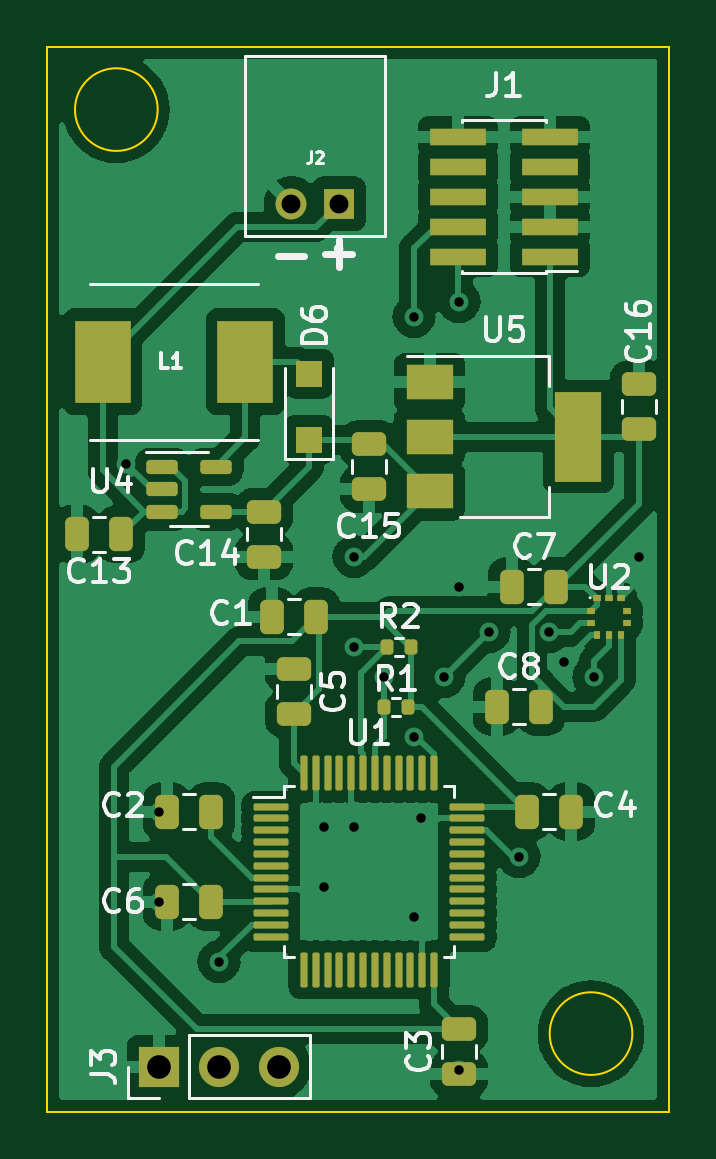
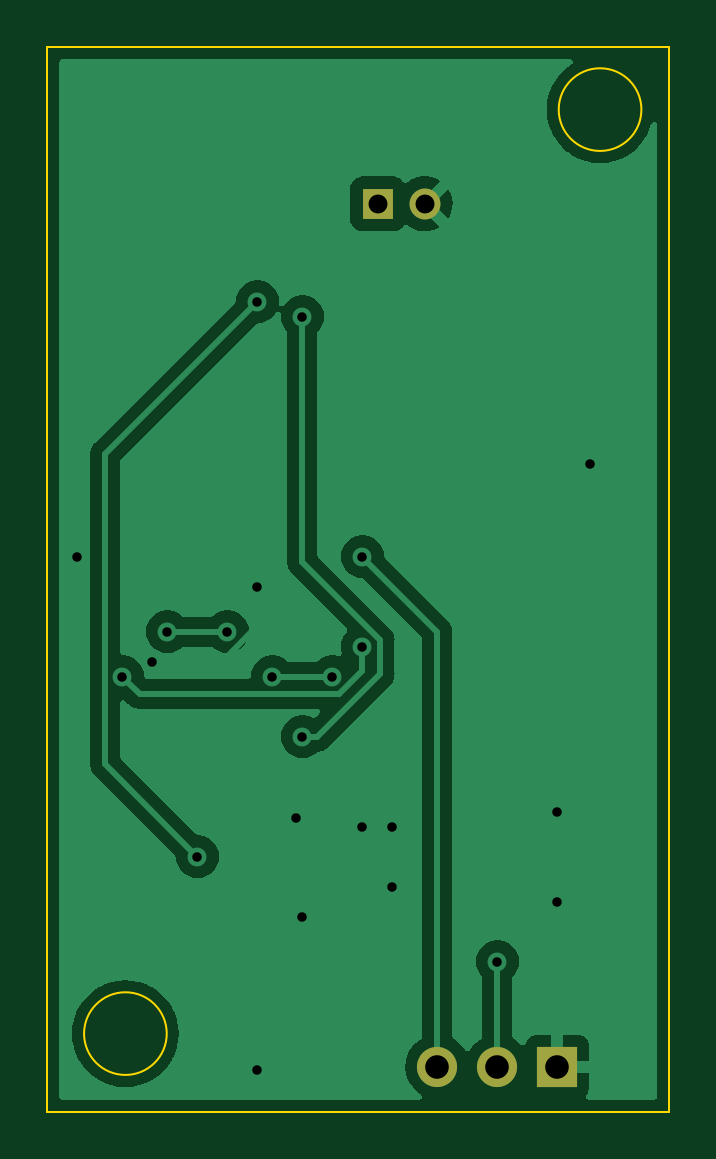
Circuit board: 11 layer files. Board 26.3 x 45.1 mm.
- bottom_copper: skydiving-altimeter-B_Cu.gbl (38767 bytes)
- bottom_mask: skydiving-altimeter-B_Mask.gbs (756 bytes)
- paste: skydiving-altimeter-B_Paste.gbp (466 bytes)
- bottom_silk: skydiving-altimeter-B_Silkscreen.gbo (759 bytes)
- outline: skydiving-altimeter-Edge_Cuts.gm1 (854 bytes)
- top_copper: skydiving-altimeter-F_Cu.gtl (131688 bytes)
- top_mask: skydiving-altimeter-F_Mask.gts (5636 bytes)
- paste: skydiving-altimeter-F_Paste.gtp (5346 bytes)
- top_silk: skydiving-altimeter-F_Silkscreen.gto (25500 bytes)
- drill: skydiving-altimeter-NPTH.drl (276 bytes)
- drill: skydiving-altimeter-PTH.drl (937 bytes)

=== bottom_copper: skydiving-altimeter-B_Cu.gbl (38767 bytes, source omitted) ===
=== bottom_mask: skydiving-altimeter-B_Mask.gbs ===
%TF.GenerationSoftware,KiCad,Pcbnew,(6.0.2)*%
%TF.CreationDate,2023-04-19T08:06:41-04:00*%
%TF.ProjectId,skydiving-altimeter,736b7964-6976-4696-9e67-2d616c74696d,rev?*%
%TF.SameCoordinates,Original*%
%TF.FileFunction,Soldermask,Bot*%
%TF.FilePolarity,Negative*%
%FSLAX46Y46*%
G04 Gerber Fmt 4.6, Leading zero omitted, Abs format (unit mm)*
G04 Created by KiCad (PCBNEW (6.0.2)) date 2023-04-19 08:06:41*
%MOMM*%
%LPD*%
G01*
G04 APERTURE LIST*
%ADD10R,1.700000X1.700000*%
%ADD11O,1.700000X1.700000*%
%ADD12R,1.308000X1.308000*%
%ADD13C,1.308000*%
G04 APERTURE END LIST*
D10*
%TO.C,J3*%
X109220000Y-121285000D03*
D11*
X111760000Y-121285000D03*
X114300000Y-121285000D03*
%TD*%
D12*
%TO.C,J2*%
X116824000Y-84762500D03*
D13*
X114824000Y-84762500D03*
%TD*%
M02*

=== paste: skydiving-altimeter-B_Paste.gbp ===
%TF.GenerationSoftware,KiCad,Pcbnew,(6.0.2)*%
%TF.CreationDate,2023-04-19T08:06:41-04:00*%
%TF.ProjectId,skydiving-altimeter,736b7964-6976-4696-9e67-2d616c74696d,rev?*%
%TF.SameCoordinates,Original*%
%TF.FileFunction,Paste,Bot*%
%TF.FilePolarity,Positive*%
%FSLAX46Y46*%
G04 Gerber Fmt 4.6, Leading zero omitted, Abs format (unit mm)*
G04 Created by KiCad (PCBNEW (6.0.2)) date 2023-04-19 08:06:41*
%MOMM*%
%LPD*%
G01*
G04 APERTURE LIST*
G04 APERTURE END LIST*
M02*

=== bottom_silk: skydiving-altimeter-B_Silkscreen.gbo ===
%TF.GenerationSoftware,KiCad,Pcbnew,(6.0.2)*%
%TF.CreationDate,2023-04-19T08:06:41-04:00*%
%TF.ProjectId,skydiving-altimeter,736b7964-6976-4696-9e67-2d616c74696d,rev?*%
%TF.SameCoordinates,Original*%
%TF.FileFunction,Legend,Bot*%
%TF.FilePolarity,Positive*%
%FSLAX46Y46*%
G04 Gerber Fmt 4.6, Leading zero omitted, Abs format (unit mm)*
G04 Created by KiCad (PCBNEW (6.0.2)) date 2023-04-19 08:06:41*
%MOMM*%
%LPD*%
G01*
G04 APERTURE LIST*
%ADD10R,1.700000X1.700000*%
%ADD11O,1.700000X1.700000*%
%ADD12R,1.308000X1.308000*%
%ADD13C,1.308000*%
G04 APERTURE END LIST*
%LPC*%
D10*
%TO.C,J3*%
X109220000Y-121285000D03*
D11*
X111760000Y-121285000D03*
X114300000Y-121285000D03*
%TD*%
D12*
%TO.C,J2*%
X116824000Y-84762500D03*
D13*
X114824000Y-84762500D03*
%TD*%
M02*

=== outline: skydiving-altimeter-Edge_Cuts.gm1 ===
%TF.GenerationSoftware,KiCad,Pcbnew,(6.0.2)*%
%TF.CreationDate,2023-04-19T08:06:41-04:00*%
%TF.ProjectId,skydiving-altimeter,736b7964-6976-4696-9e67-2d616c74696d,rev?*%
%TF.SameCoordinates,Original*%
%TF.FileFunction,Profile,NP*%
%FSLAX46Y46*%
G04 Gerber Fmt 4.6, Leading zero omitted, Abs format (unit mm)*
G04 Created by KiCad (PCBNEW (6.0.2)) date 2023-04-19 08:06:41*
%MOMM*%
%LPD*%
G01*
G04 APERTURE LIST*
%TA.AperFunction,Profile*%
%ADD10C,0.100000*%
%TD*%
G04 APERTURE END LIST*
D10*
X104485000Y-78115000D02*
X130810000Y-78115000D01*
X130810000Y-78115000D02*
X130810000Y-123190000D01*
X130810000Y-123190000D02*
X104485000Y-123190000D01*
X104485000Y-123190000D02*
X104485000Y-78115000D01*
X109164000Y-80772000D02*
G75*
G03*
X109164000Y-80772000I-1750000J0D01*
G01*
X129258000Y-119888000D02*
G75*
G03*
X129258000Y-119888000I-1750000J0D01*
G01*
M02*

=== top_copper: skydiving-altimeter-F_Cu.gtl (131688 bytes, source omitted) ===
=== top_mask: skydiving-altimeter-F_Mask.gts ===
%TF.GenerationSoftware,KiCad,Pcbnew,(6.0.2)*%
%TF.CreationDate,2023-04-19T08:06:41-04:00*%
%TF.ProjectId,skydiving-altimeter,736b7964-6976-4696-9e67-2d616c74696d,rev?*%
%TF.SameCoordinates,Original*%
%TF.FileFunction,Soldermask,Top*%
%TF.FilePolarity,Negative*%
%FSLAX46Y46*%
G04 Gerber Fmt 4.6, Leading zero omitted, Abs format (unit mm)*
G04 Created by KiCad (PCBNEW (6.0.2)) date 2023-04-19 08:06:41*
%MOMM*%
%LPD*%
G01*
G04 APERTURE LIST*
G04 Aperture macros list*
%AMRoundRect*
0 Rectangle with rounded corners*
0 $1 Rounding radius*
0 $2 $3 $4 $5 $6 $7 $8 $9 X,Y pos of 4 corners*
0 Add a 4 corners polygon primitive as box body*
4,1,4,$2,$3,$4,$5,$6,$7,$8,$9,$2,$3,0*
0 Add four circle primitives for the rounded corners*
1,1,$1+$1,$2,$3*
1,1,$1+$1,$4,$5*
1,1,$1+$1,$6,$7*
1,1,$1+$1,$8,$9*
0 Add four rect primitives between the rounded corners*
20,1,$1+$1,$2,$3,$4,$5,0*
20,1,$1+$1,$4,$5,$6,$7,0*
20,1,$1+$1,$6,$7,$8,$9,0*
20,1,$1+$1,$8,$9,$2,$3,0*%
G04 Aperture macros list end*
%ADD10RoundRect,0.250000X-0.475000X0.250000X-0.475000X-0.250000X0.475000X-0.250000X0.475000X0.250000X0*%
%ADD11R,1.700000X1.700000*%
%ADD12O,1.700000X1.700000*%
%ADD13RoundRect,0.150000X-0.512500X-0.150000X0.512500X-0.150000X0.512500X0.150000X-0.512500X0.150000X0*%
%ADD14RoundRect,0.250000X0.250000X0.475000X-0.250000X0.475000X-0.250000X-0.475000X0.250000X-0.475000X0*%
%ADD15RoundRect,0.250000X-0.250000X-0.475000X0.250000X-0.475000X0.250000X0.475000X-0.250000X0.475000X0*%
%ADD16RoundRect,0.135000X-0.135000X-0.185000X0.135000X-0.185000X0.135000X0.185000X-0.135000X0.185000X0*%
%ADD17R,0.325000X0.300000*%
%ADD18R,0.300000X0.325000*%
%ADD19R,1.308000X1.308000*%
%ADD20C,1.308000*%
%ADD21R,2.350000X3.500000*%
%ADD22RoundRect,0.075000X-0.662500X-0.075000X0.662500X-0.075000X0.662500X0.075000X-0.662500X0.075000X0*%
%ADD23RoundRect,0.075000X-0.075000X-0.662500X0.075000X-0.662500X0.075000X0.662500X-0.075000X0.662500X0*%
%ADD24R,2.400000X0.740000*%
%ADD25R,1.100000X1.100000*%
%ADD26R,2.000000X1.500000*%
%ADD27R,2.000000X3.800000*%
%ADD28RoundRect,0.250000X0.475000X-0.250000X0.475000X0.250000X-0.475000X0.250000X-0.475000X-0.250000X0*%
G04 APERTURE END LIST*
D10*
%TO.C,C16*%
X129540000Y-92395000D03*
X129540000Y-94295000D03*
%TD*%
D11*
%TO.C,J3*%
X109220000Y-121285000D03*
D12*
X111760000Y-121285000D03*
X114300000Y-121285000D03*
%TD*%
D13*
%TO.C,U4*%
X109352500Y-95890000D03*
X109352500Y-96840000D03*
X109352500Y-97790000D03*
X111627500Y-97790000D03*
X111627500Y-95890000D03*
%TD*%
D14*
%TO.C,C4*%
X126680000Y-110490000D03*
X124780000Y-110490000D03*
%TD*%
D15*
%TO.C,C1*%
X113985000Y-102235000D03*
X115885000Y-102235000D03*
%TD*%
D16*
%TO.C,R1*%
X118745000Y-106045000D03*
X119765000Y-106045000D03*
%TD*%
D10*
%TO.C,C14*%
X113665000Y-97795000D03*
X113665000Y-99695000D03*
%TD*%
D16*
%TO.C,R2*%
X118870000Y-103505000D03*
X119890000Y-103505000D03*
%TD*%
D14*
%TO.C,C2*%
X111440000Y-110490000D03*
X109540000Y-110490000D03*
%TD*%
D17*
%TO.C,U2*%
X127520000Y-101985000D03*
X127520000Y-102485000D03*
D18*
X127770000Y-103010000D03*
X128270000Y-103010000D03*
X128770000Y-103010000D03*
D17*
X129020000Y-102485000D03*
X129020000Y-101985000D03*
X128770000Y-101460000D03*
X128270000Y-101460000D03*
X127770000Y-101460000D03*
%TD*%
D19*
%TO.C,J2*%
X116824000Y-84762500D03*
D20*
X114824000Y-84762500D03*
%TD*%
D14*
%TO.C,C13*%
X107630000Y-98745000D03*
X105730000Y-98745000D03*
%TD*%
D15*
%TO.C,C6*%
X109540000Y-114300000D03*
X111440000Y-114300000D03*
%TD*%
D21*
%TO.C,L1*%
X106830000Y-91440000D03*
X112880000Y-91440000D03*
%TD*%
D10*
%TO.C,C15*%
X118110000Y-94935000D03*
X118110000Y-96835000D03*
%TD*%
D15*
%TO.C,C7*%
X124145000Y-100965000D03*
X126045000Y-100965000D03*
%TD*%
D10*
%TO.C,C5*%
X114935000Y-104460000D03*
X114935000Y-106360000D03*
%TD*%
D22*
%TO.C,U1*%
X113947500Y-110280000D03*
X113947500Y-110780000D03*
X113947500Y-111280000D03*
X113947500Y-111780000D03*
X113947500Y-112280000D03*
X113947500Y-112780000D03*
X113947500Y-113280000D03*
X113947500Y-113780000D03*
X113947500Y-114280000D03*
X113947500Y-114780000D03*
X113947500Y-115280000D03*
X113947500Y-115780000D03*
D23*
X115360000Y-117192500D03*
X115860000Y-117192500D03*
X116360000Y-117192500D03*
X116860000Y-117192500D03*
X117360000Y-117192500D03*
X117860000Y-117192500D03*
X118360000Y-117192500D03*
X118860000Y-117192500D03*
X119360000Y-117192500D03*
X119860000Y-117192500D03*
X120360000Y-117192500D03*
X120860000Y-117192500D03*
D22*
X122272500Y-115780000D03*
X122272500Y-115280000D03*
X122272500Y-114780000D03*
X122272500Y-114280000D03*
X122272500Y-113780000D03*
X122272500Y-113280000D03*
X122272500Y-112780000D03*
X122272500Y-112280000D03*
X122272500Y-111780000D03*
X122272500Y-111280000D03*
X122272500Y-110780000D03*
X122272500Y-110280000D03*
D23*
X120860000Y-108867500D03*
X120360000Y-108867500D03*
X119860000Y-108867500D03*
X119360000Y-108867500D03*
X118860000Y-108867500D03*
X118360000Y-108867500D03*
X117860000Y-108867500D03*
X117360000Y-108867500D03*
X116860000Y-108867500D03*
X116360000Y-108867500D03*
X115860000Y-108867500D03*
X115360000Y-108867500D03*
%TD*%
D24*
%TO.C,J1*%
X125775000Y-86995000D03*
X121875000Y-86995000D03*
X125775000Y-85725000D03*
X121875000Y-85725000D03*
X125775000Y-84455000D03*
X121875000Y-84455000D03*
X125775000Y-83185000D03*
X121875000Y-83185000D03*
X125775000Y-81915000D03*
X121875000Y-81915000D03*
%TD*%
D25*
%TO.C,D6*%
X115570000Y-94745000D03*
X115570000Y-91945000D03*
%TD*%
D26*
%TO.C,U5*%
X120675000Y-92315000D03*
X120675000Y-94615000D03*
X120675000Y-96915000D03*
D27*
X126975000Y-94615000D03*
%TD*%
D28*
%TO.C,C3*%
X121920000Y-121600000D03*
X121920000Y-119700000D03*
%TD*%
D15*
%TO.C,C8*%
X123510000Y-106045000D03*
X125410000Y-106045000D03*
%TD*%
M02*

=== paste: skydiving-altimeter-F_Paste.gtp ===
%TF.GenerationSoftware,KiCad,Pcbnew,(6.0.2)*%
%TF.CreationDate,2023-04-19T08:06:41-04:00*%
%TF.ProjectId,skydiving-altimeter,736b7964-6976-4696-9e67-2d616c74696d,rev?*%
%TF.SameCoordinates,Original*%
%TF.FileFunction,Paste,Top*%
%TF.FilePolarity,Positive*%
%FSLAX46Y46*%
G04 Gerber Fmt 4.6, Leading zero omitted, Abs format (unit mm)*
G04 Created by KiCad (PCBNEW (6.0.2)) date 2023-04-19 08:06:41*
%MOMM*%
%LPD*%
G01*
G04 APERTURE LIST*
G04 Aperture macros list*
%AMRoundRect*
0 Rectangle with rounded corners*
0 $1 Rounding radius*
0 $2 $3 $4 $5 $6 $7 $8 $9 X,Y pos of 4 corners*
0 Add a 4 corners polygon primitive as box body*
4,1,4,$2,$3,$4,$5,$6,$7,$8,$9,$2,$3,0*
0 Add four circle primitives for the rounded corners*
1,1,$1+$1,$2,$3*
1,1,$1+$1,$4,$5*
1,1,$1+$1,$6,$7*
1,1,$1+$1,$8,$9*
0 Add four rect primitives between the rounded corners*
20,1,$1+$1,$2,$3,$4,$5,0*
20,1,$1+$1,$4,$5,$6,$7,0*
20,1,$1+$1,$6,$7,$8,$9,0*
20,1,$1+$1,$8,$9,$2,$3,0*%
G04 Aperture macros list end*
%ADD10RoundRect,0.250000X-0.475000X0.250000X-0.475000X-0.250000X0.475000X-0.250000X0.475000X0.250000X0*%
%ADD11RoundRect,0.150000X-0.512500X-0.150000X0.512500X-0.150000X0.512500X0.150000X-0.512500X0.150000X0*%
%ADD12RoundRect,0.250000X0.250000X0.475000X-0.250000X0.475000X-0.250000X-0.475000X0.250000X-0.475000X0*%
%ADD13RoundRect,0.250000X-0.250000X-0.475000X0.250000X-0.475000X0.250000X0.475000X-0.250000X0.475000X0*%
%ADD14RoundRect,0.135000X-0.135000X-0.185000X0.135000X-0.185000X0.135000X0.185000X-0.135000X0.185000X0*%
%ADD15R,0.325000X0.300000*%
%ADD16R,0.300000X0.325000*%
%ADD17R,2.350000X3.500000*%
%ADD18RoundRect,0.075000X-0.662500X-0.075000X0.662500X-0.075000X0.662500X0.075000X-0.662500X0.075000X0*%
%ADD19RoundRect,0.075000X-0.075000X-0.662500X0.075000X-0.662500X0.075000X0.662500X-0.075000X0.662500X0*%
%ADD20R,2.400000X0.740000*%
%ADD21R,1.100000X1.100000*%
%ADD22R,2.000000X1.500000*%
%ADD23R,2.000000X3.800000*%
%ADD24RoundRect,0.250000X0.475000X-0.250000X0.475000X0.250000X-0.475000X0.250000X-0.475000X-0.250000X0*%
G04 APERTURE END LIST*
D10*
%TO.C,C16*%
X129540000Y-92395000D03*
X129540000Y-94295000D03*
%TD*%
D11*
%TO.C,U4*%
X109352500Y-95890000D03*
X109352500Y-96840000D03*
X109352500Y-97790000D03*
X111627500Y-97790000D03*
X111627500Y-95890000D03*
%TD*%
D12*
%TO.C,C4*%
X126680000Y-110490000D03*
X124780000Y-110490000D03*
%TD*%
D13*
%TO.C,C1*%
X113985000Y-102235000D03*
X115885000Y-102235000D03*
%TD*%
D14*
%TO.C,R1*%
X118745000Y-106045000D03*
X119765000Y-106045000D03*
%TD*%
D10*
%TO.C,C14*%
X113665000Y-97795000D03*
X113665000Y-99695000D03*
%TD*%
D14*
%TO.C,R2*%
X118870000Y-103505000D03*
X119890000Y-103505000D03*
%TD*%
D12*
%TO.C,C2*%
X111440000Y-110490000D03*
X109540000Y-110490000D03*
%TD*%
D15*
%TO.C,U2*%
X127520000Y-101985000D03*
X127520000Y-102485000D03*
D16*
X127770000Y-103010000D03*
X128270000Y-103010000D03*
X128770000Y-103010000D03*
D15*
X129020000Y-102485000D03*
X129020000Y-101985000D03*
X128770000Y-101460000D03*
X128270000Y-101460000D03*
X127770000Y-101460000D03*
%TD*%
D12*
%TO.C,C13*%
X107630000Y-98745000D03*
X105730000Y-98745000D03*
%TD*%
D13*
%TO.C,C6*%
X109540000Y-114300000D03*
X111440000Y-114300000D03*
%TD*%
D17*
%TO.C,L1*%
X106830000Y-91440000D03*
X112880000Y-91440000D03*
%TD*%
D10*
%TO.C,C15*%
X118110000Y-94935000D03*
X118110000Y-96835000D03*
%TD*%
D13*
%TO.C,C7*%
X124145000Y-100965000D03*
X126045000Y-100965000D03*
%TD*%
D10*
%TO.C,C5*%
X114935000Y-104460000D03*
X114935000Y-106360000D03*
%TD*%
D18*
%TO.C,U1*%
X113947500Y-110280000D03*
X113947500Y-110780000D03*
X113947500Y-111280000D03*
X113947500Y-111780000D03*
X113947500Y-112280000D03*
X113947500Y-112780000D03*
X113947500Y-113280000D03*
X113947500Y-113780000D03*
X113947500Y-114280000D03*
X113947500Y-114780000D03*
X113947500Y-115280000D03*
X113947500Y-115780000D03*
D19*
X115360000Y-117192500D03*
X115860000Y-117192500D03*
X116360000Y-117192500D03*
X116860000Y-117192500D03*
X117360000Y-117192500D03*
X117860000Y-117192500D03*
X118360000Y-117192500D03*
X118860000Y-117192500D03*
X119360000Y-117192500D03*
X119860000Y-117192500D03*
X120360000Y-117192500D03*
X120860000Y-117192500D03*
D18*
X122272500Y-115780000D03*
X122272500Y-115280000D03*
X122272500Y-114780000D03*
X122272500Y-114280000D03*
X122272500Y-113780000D03*
X122272500Y-113280000D03*
X122272500Y-112780000D03*
X122272500Y-112280000D03*
X122272500Y-111780000D03*
X122272500Y-111280000D03*
X122272500Y-110780000D03*
X122272500Y-110280000D03*
D19*
X120860000Y-108867500D03*
X120360000Y-108867500D03*
X119860000Y-108867500D03*
X119360000Y-108867500D03*
X118860000Y-108867500D03*
X118360000Y-108867500D03*
X117860000Y-108867500D03*
X117360000Y-108867500D03*
X116860000Y-108867500D03*
X116360000Y-108867500D03*
X115860000Y-108867500D03*
X115360000Y-108867500D03*
%TD*%
D20*
%TO.C,J1*%
X125775000Y-86995000D03*
X121875000Y-86995000D03*
X125775000Y-85725000D03*
X121875000Y-85725000D03*
X125775000Y-84455000D03*
X121875000Y-84455000D03*
X125775000Y-83185000D03*
X121875000Y-83185000D03*
X125775000Y-81915000D03*
X121875000Y-81915000D03*
%TD*%
D21*
%TO.C,D6*%
X115570000Y-94745000D03*
X115570000Y-91945000D03*
%TD*%
D22*
%TO.C,U5*%
X120675000Y-92315000D03*
X120675000Y-94615000D03*
X120675000Y-96915000D03*
D23*
X126975000Y-94615000D03*
%TD*%
D24*
%TO.C,C3*%
X121920000Y-121600000D03*
X121920000Y-119700000D03*
%TD*%
D13*
%TO.C,C8*%
X123510000Y-106045000D03*
X125410000Y-106045000D03*
%TD*%
M02*

=== top_silk: skydiving-altimeter-F_Silkscreen.gto (25500 bytes, source omitted) ===
=== drill: skydiving-altimeter-NPTH.drl ===
M48
; DRILL file {KiCad (6.0.2)} date Wed Apr 19 08:06:52 2023
; FORMAT={-:-/ absolute / metric / decimal}
; #@! TF.CreationDate,2023-04-19T08:06:52-04:00
; #@! TF.GenerationSoftware,Kicad,Pcbnew,(6.0.2)
; #@! TF.FileFunction,NonPlated,1,2,NPTH
FMAT,2
METRIC
%
G90
G05
T0
M30

=== drill: skydiving-altimeter-PTH.drl ===
M48
; DRILL file {KiCad (6.0.2)} date Wed Apr 19 08:06:52 2023
; FORMAT={-:-/ absolute / metric / decimal}
; #@! TF.CreationDate,2023-04-19T08:06:52-04:00
; #@! TF.GenerationSoftware,Kicad,Pcbnew,(6.0.2)
; #@! TF.FileFunction,Plated,1,2,PTH
FMAT,2
METRIC
; #@! TA.AperFunction,Plated,PTH,ViaDrill
T1C0.400
; #@! TA.AperFunction,Plated,PTH,ComponentDrill
T2C0.800
; #@! TA.AperFunction,Plated,PTH,ComponentDrill
T3C1.000
%
G90
G05
T1
X107.823Y-95.758
X109.22Y-110.49
X109.22Y-114.3
X111.76Y-116.84
X116.205Y-111.125
X116.205Y-113.665
X117.475Y-99.695
X117.475Y-103.505
X117.475Y-111.125
X118.745Y-104.775
X120.015Y-89.535
X120.015Y-107.315
X120.015Y-114.935
X120.305Y-110.78
X121.285Y-104.775
X121.92Y-88.9
X121.92Y-100.965
X121.92Y-121.412
X123.19Y-102.87
X124.46Y-112.395
X125.73Y-102.87
X126.365Y-104.14
X127.635Y-104.775
X129.54Y-99.695
T2
X114.824Y-84.763
X116.824Y-84.763
T3
X109.22Y-121.285
X111.76Y-121.285
X114.3Y-121.285
T0
M30

